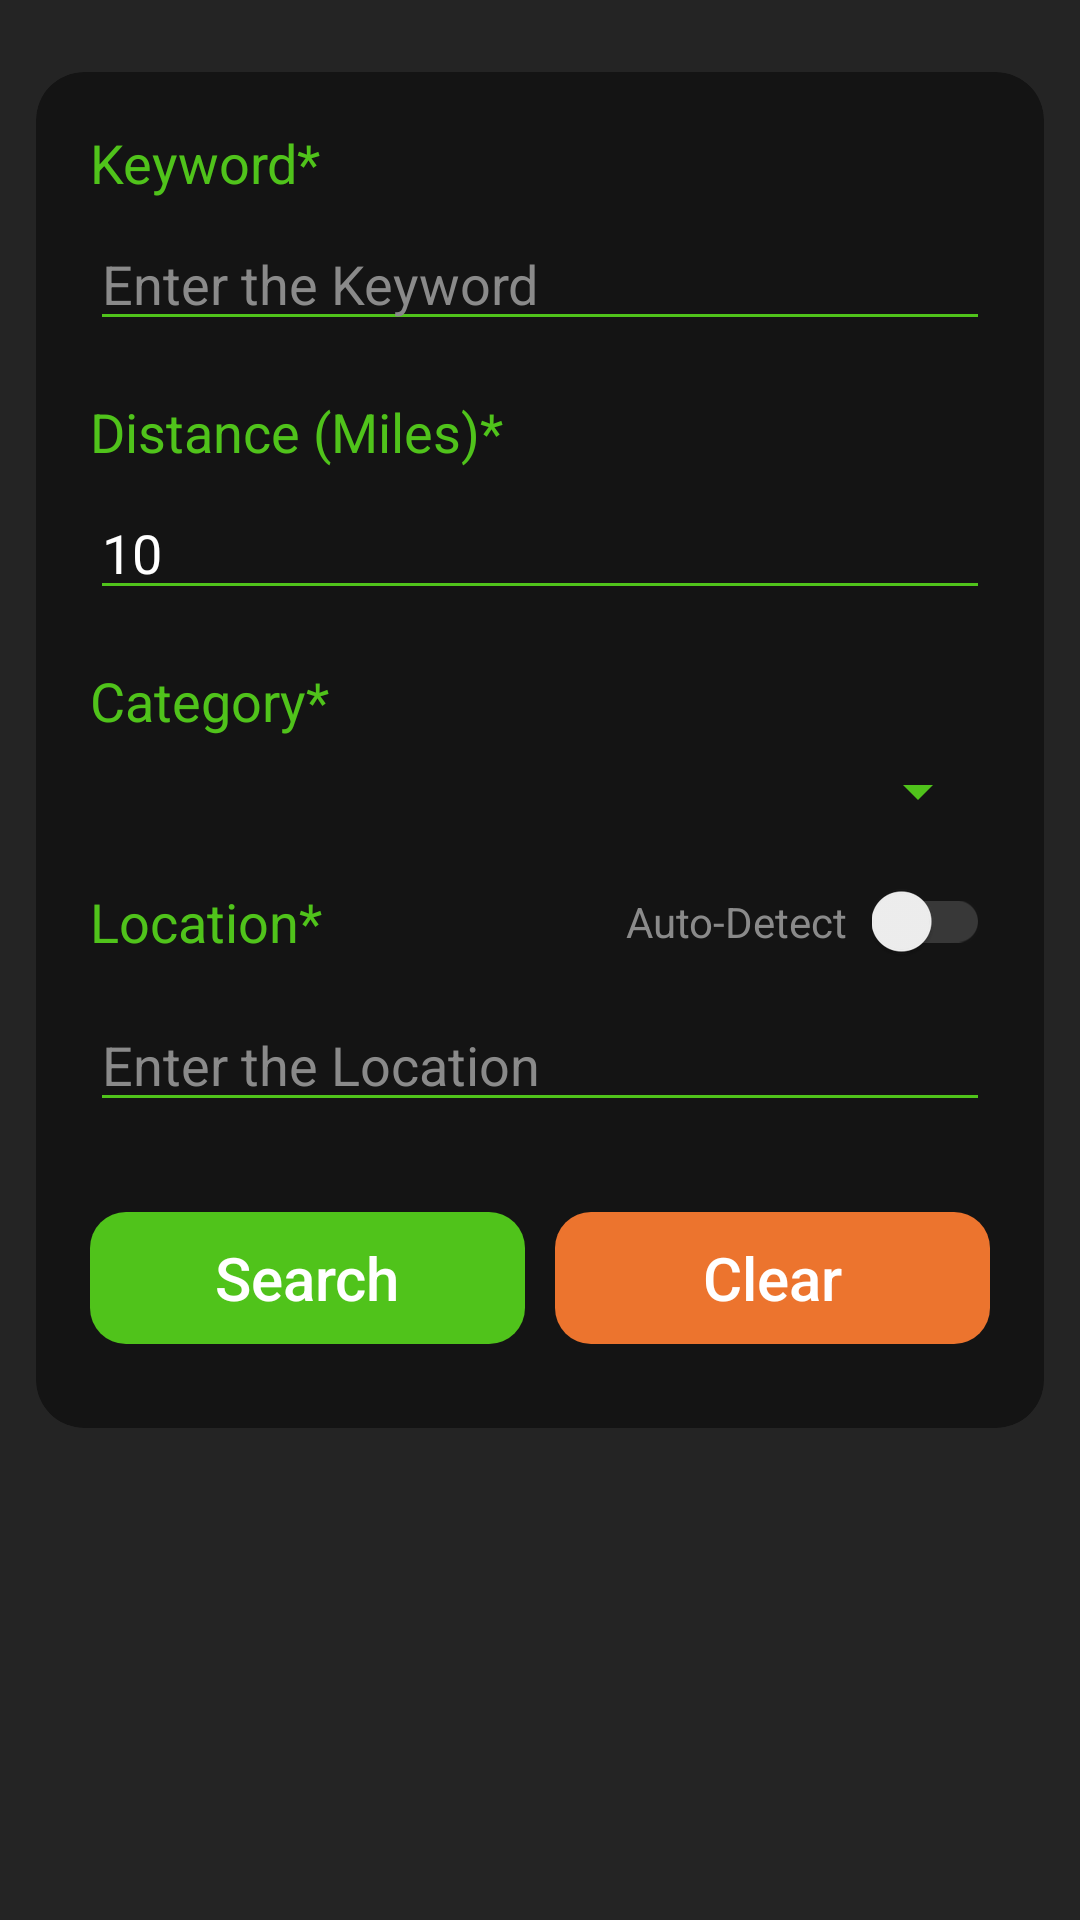

Write the Android layout XML for this screen, with the resource values it uses.
<!-- AndroidManifest.xml: application theme Theme.EventFinder.Splash -->
<!-- res/layout/fragment_search_form.xml -->
<?xml version="1.0" encoding="utf-8"?>
<ScrollView xmlns:android="http://schemas.android.com/apk/res/android"
    xmlns:tools="http://schemas.android.com/tools"
    xmlns:app="http://schemas.android.com/apk/res-auto"
    android:id="@+id/content"
    android:layout_width="match_parent"
    android:layout_height="match_parent"
    tools:context=".SearchFormFragment">

    <LinearLayout
        android:layout_width="match_parent"
        android:layout_height="wrap_content"
        android:orientation="vertical"
        android:background="@drawable/search_form_background"
        android:clipToOutline="true"
        android:paddingHorizontal="18dp"
        android:paddingTop="18dp"
        android:paddingBottom="16dp"
        android:layout_marginHorizontal="12dp"
        android:layout_marginTop="24dp">

        <TextView
            android:layout_width="wrap_content"
            android:layout_height="wrap_content"
            android:text="@string/keyword"
            android:textColor="@color/green"
            android:textSize="18sp"
            android:layout_marginBottom="6dp"
            />
        <FrameLayout
            android:layout_width="match_parent"
            android:layout_height="wrap_content"
            android:layout_marginBottom="18dp"
            >

            <AutoCompleteTextView
                android:id="@+id/keyword_autocomplete"
                android:layout_width="match_parent"
                android:layout_height="wrap_content"
                android:hint="@string/keyword_hint"
                android:textColorHint="@color/hint"
                android:textColor="@color/white"
                android:theme="@style/input"
                />
            <ProgressBar
                android:id="@+id/autocomplete_progress"
                style="?android:attr/progressBarStyleSmall"
                android:layout_width="wrap_content"
                android:layout_height="wrap_content"
                android:layout_gravity="center|end"
                android:paddingEnd="5dp"
                android:visibility="invisible"
                android:theme="@style/custom_progress"/>

        </FrameLayout>


        <TextView
            android:layout_width="wrap_content"
            android:layout_height="wrap_content"
            android:text="@string/distance_miles"
            android:textColor="@color/green"
            android:textSize="18sp"
            android:layout_marginBottom="6dp"
            />
        <EditText
            android:id="@+id/distance"
            android:layout_width="match_parent"
            android:layout_height="wrap_content"
            android:inputType="number"
            android:text="@string/default_distance"
            android:theme="@style/input"
            android:textColor="@color/white"
            android:importantForAutofill="no"
            android:layout_marginBottom="18dp"/>

        <TextView
            android:layout_width="wrap_content"
            android:layout_height="wrap_content"
            android:text="@string/category"
            android:textColor="@color/green"
            android:textSize="18sp"
            android:layout_marginBottom="6dp"
            />
        <Spinner
            android:id="@+id/category_spinner"
            android:layout_width="match_parent"
            android:layout_height="wrap_content"
            android:theme="@style/spinner_theme"
            android:popupBackground="@color/black"
            android:layout_marginBottom="18dp"
            />

        <androidx.constraintlayout.widget.ConstraintLayout
            android:layout_width="match_parent"
            android:layout_height="wrap_content"
            android:layout_marginBottom="12dp">

            <TextView
                android:layout_width="wrap_content"
                android:layout_height="wrap_content"
                android:text="@string/location"
                android:textColor="@color/green"
                android:textSize="18sp"
                app:layout_constraintStart_toStartOf="parent"
                app:layout_constraintTop_toTopOf="parent"
                app:layout_constraintBottom_toBottomOf="parent" />

            <TextView
                android:id="@+id/auto_detect_hint"
                android:layout_width="wrap_content"
                android:layout_height="wrap_content"
                android:text="@string/auto_detect"
                app:layout_constraintEnd_toStartOf="@+id/auto_detect_switch"
                app:layout_constraintTop_toTopOf="parent"
                app:layout_constraintBottom_toBottomOf="parent"
                android:textColor="@color/hint"
                android:layout_marginEnd="8dp"/>

            <androidx.appcompat.widget.SwitchCompat
                android:id="@+id/auto_detect_switch"
                android:layout_width="wrap_content"
                android:layout_height="wrap_content"
                app:layout_constraintEnd_toEndOf="parent"
                app:layout_constraintTop_toTopOf="parent"
                app:layout_constraintBottom_toBottomOf="parent"
                android:theme="@style/auto_detect_switch"/>

        </androidx.constraintlayout.widget.ConstraintLayout>

        <EditText
            android:id="@+id/location"
            android:layout_width="match_parent"
            android:layout_height="wrap_content"
            android:layout_marginBottom="10dp"
            android:textColor="@color/white"
            android:theme="@style/input"
            android:importantForAutofill="no"
            android:inputType="text"
            android:hint="@string/enter_the_location"
            android:textColorHint="@color/hint"
            />

        <LinearLayout
            android:layout_width="match_parent"
            android:layout_height="wrap_content"
            android:orientation="horizontal"
            android:layout_marginBottom="12dp"
            android:layout_marginTop="20dp">

            <Button
                android:id="@+id/search_btn"
                android:layout_width="0dp"
                android:layout_height="44dp"
                android:layout_weight="1"
                android:text="@string/search"
                android:textSize="20sp"
                android:textAllCaps="false"
                android:background="@drawable/rounded_corner_search_button"
                android:textColor="@color/white"
                android:layout_marginEnd="5dp"
                style="?android:attr/buttonBarButtonStyle" />

            <Button
                android:id="@+id/clear_btn"
                android:layout_width="0dp"
                android:layout_height="44dp"
                android:layout_weight="1"
                android:text="@string/clear"
                android:textSize="20sp"
                android:textAllCaps="false"
                android:background="@drawable/rounded_corner_clear_button"
                android:textColor="@color/white"
                android:layout_marginStart="5dp"
                style="?android:attr/buttonBarButtonStyle" />
        </LinearLayout>

    </LinearLayout>
</ScrollView>
<!-- resources referenced by this layout -->
<resources>
  <color name="black">#FF000000</color>
  <color name="green">#50c31b</color>
  <color name="hint">#8a8a8a</color>
  <color name="white">#FFFFFFFF</color>
  <!-- drawable rounded_corner_clear_button (drawable) -->
  <?xml version="1.0" encoding="utf-8"?>
  <selector xmlns:android="http://schemas.android.com/apk/res/android">
      <item>
          <shape android:shape="rectangle">
              <corners android:radius="12dp" />
              <solid android:color="@color/orange" />
          </shape>
      </item>
  </selector>
  <!-- drawable rounded_corner_search_button (drawable) -->
  <?xml version="1.0" encoding="utf-8"?>
  <selector xmlns:android="http://schemas.android.com/apk/res/android">
      <item>
          <shape android:shape="rectangle">
              <corners android:radius="12dp" />
              <solid android:color="@color/green" />
          </shape>
      </item>
  </selector>
  <!-- drawable search_form_background (drawable) -->
  <?xml version="1.0" encoding="utf-8"?>
  <shape xmlns:android="http://schemas.android.com/apk/res/android"
      android:shape="rectangle">
      <solid android:color="@color/search_form_bg"/>
      <corners android:radius="16dp"/>
  </shape>
  <string name="auto_detect">Auto-Detect</string>
  <string name="category">Category*</string>
  <string name="clear">Clear</string>
  <string name="default_distance">10</string>
  <string name="distance_miles">Distance (Miles)*</string>
  <string name="enter_the_location">Enter the Location</string>
  <string name="keyword">Keyword*</string>
  <string name="keyword_hint">Enter the Keyword</string>
  <string name="location">Location*</string>
  <string name="search">Search</string>
  <style name="auto_detect_switch">
          <item name="colorControlActivated">@color/green</item>
          <item name="android:colorForeground">@color/hint</item>
      </style>
  <style name="custom_progress">
          <item name="colorControlActivated">@color/green</item>
          <item name="android:colorForeground">@color/green</item>
      </style>
  <style name="input">
          <item name="colorControlNormal">@color/green</item>
          <item name="colorControlActivated">@color/green</item>
      </style>
  <style name="spinner_theme">
          <item name="android:textColor">@color/white</item>
          <item name="colorControlNormal">@color/green</item>
          <item name="colorControlActivated">@color/green</item>
      </style>
  <style name="Theme.EventFinder.Splash">
          <item name="android:windowBackground">@color/gray</item>
      </style>
  <color name="orange">#ec742e</color>
  <color name="search_form_bg">#141414</color>
  <color name="gray">#242424</color>
</resources>
